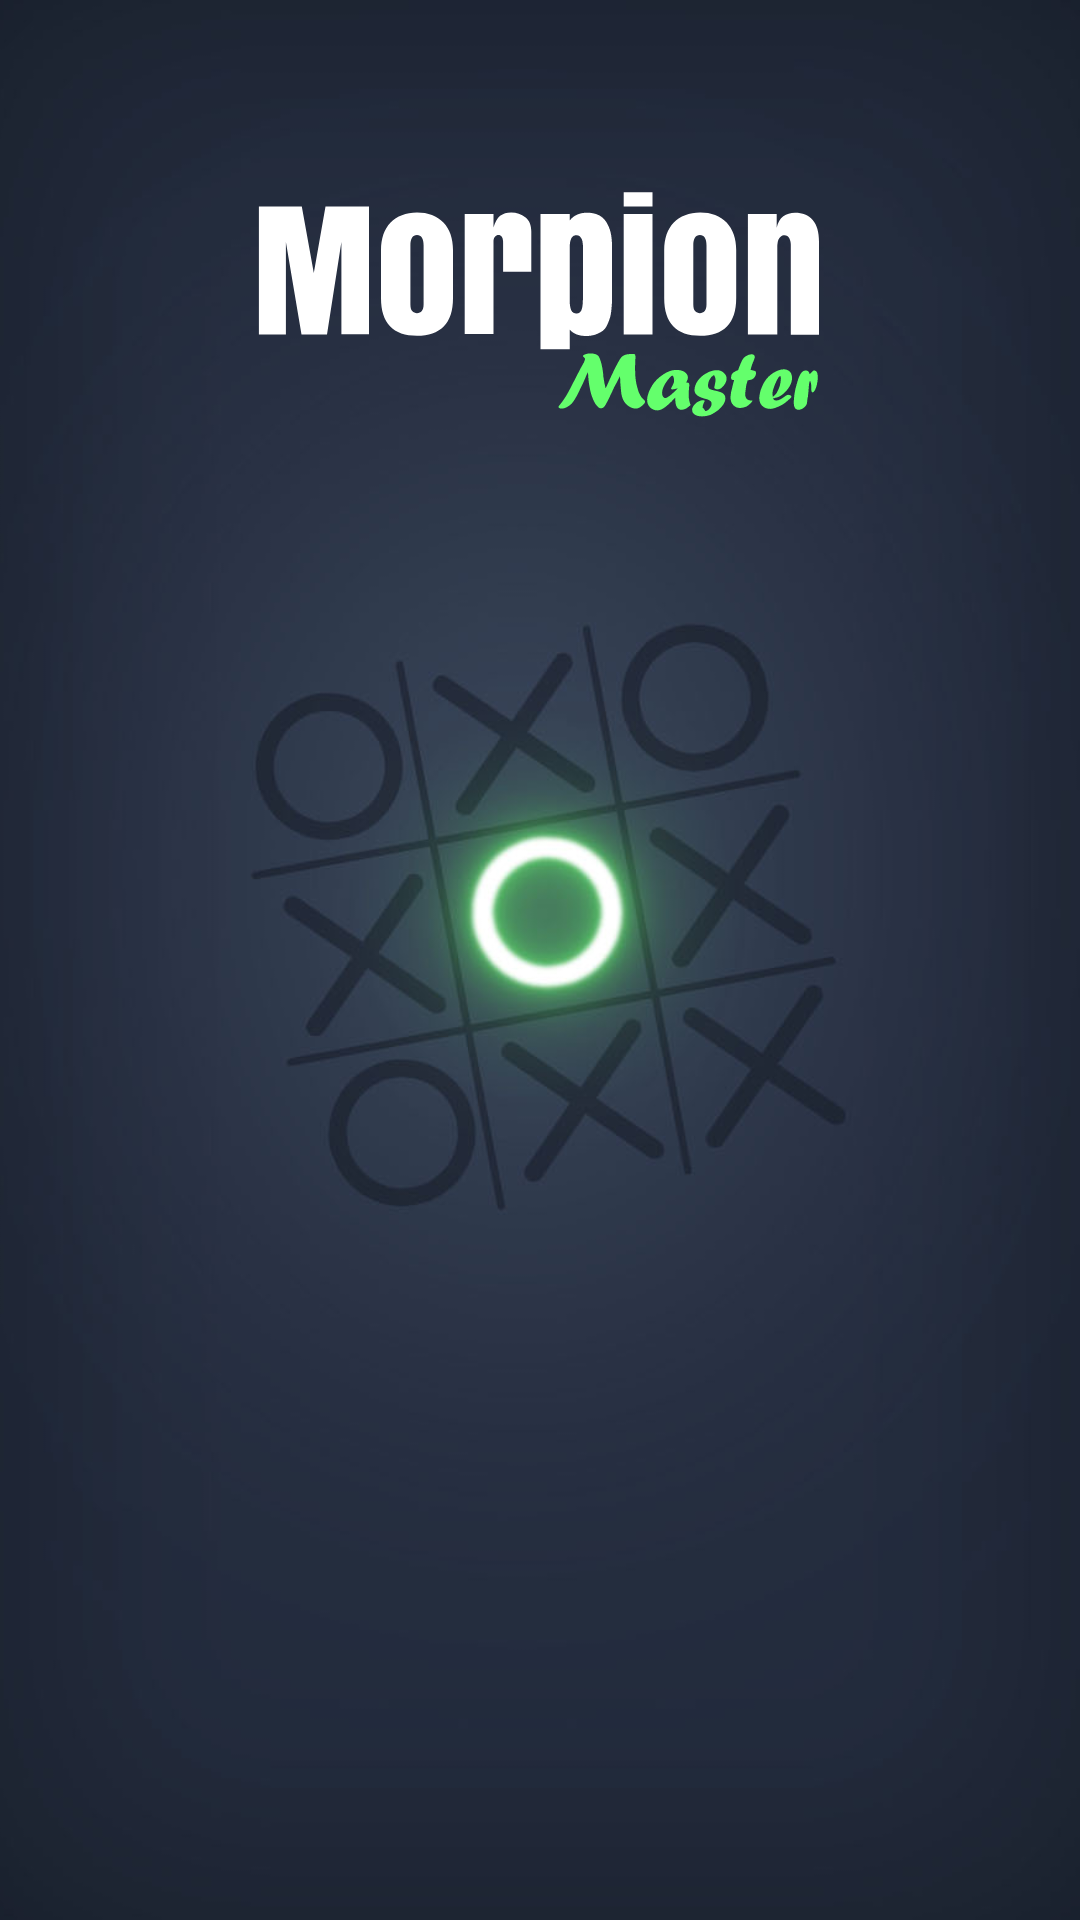

Here is an Android app screen rendered from its layout file. Give the layout XML and the strings, colors and styles it references.
<!-- AndroidManifest.xml: application theme AppTheme -->
<!-- res/layout/activity_splash_screen.xml -->
<?xml version="1.0" encoding="utf-8"?>
<RelativeLayout xmlns:android="http://schemas.android.com/apk/res/android"
    android:layout_width="match_parent"
    android:layout_height="match_parent" >

    <ImageView
        android:id="@+id/Splash"
        android:layout_width="match_parent"
        android:layout_height="match_parent"
        android:scaleType="centerCrop"
        android:src="@drawable/splash"


        />

    <ImageView
        android:id="@+id/logoSplash"
        android:layout_width="200dp"
        android:layout_height="200dp"
        android:layout_centerHorizontal="true"
        android:src="@drawable/ic_logo_white"

        />


</RelativeLayout>
<!-- resources referenced by this layout -->
<resources>
  <!-- drawable ic_logo_white: vector/xml drawable (drawable, 9073 chars, omitted) -->
  <!-- drawable splash: jpg bitmap (drawable, 67080 bytes) -->
  <style name="AppTheme" parent="Theme.AppCompat.Light.NoActionBar">
          
          <item name="colorPrimary">@color/colorPrimary</item>
          <item name="colorPrimaryDark">@color/colorPrimaryDark</item>
          <item name="colorAccent">@color/colorAccent</item>
          <item name="android:colorBackground">@color/colorPrimaryDark</item>
          <item name="android:navigationBarColor">@color/colorPrimaryDark</item>
      </style>
  <color name="colorPrimary">#2f3a4f</color>
  <color name="colorPrimaryDark">#232c3d</color>
  <color name="colorAccent">#FF4081</color>
</resources>
